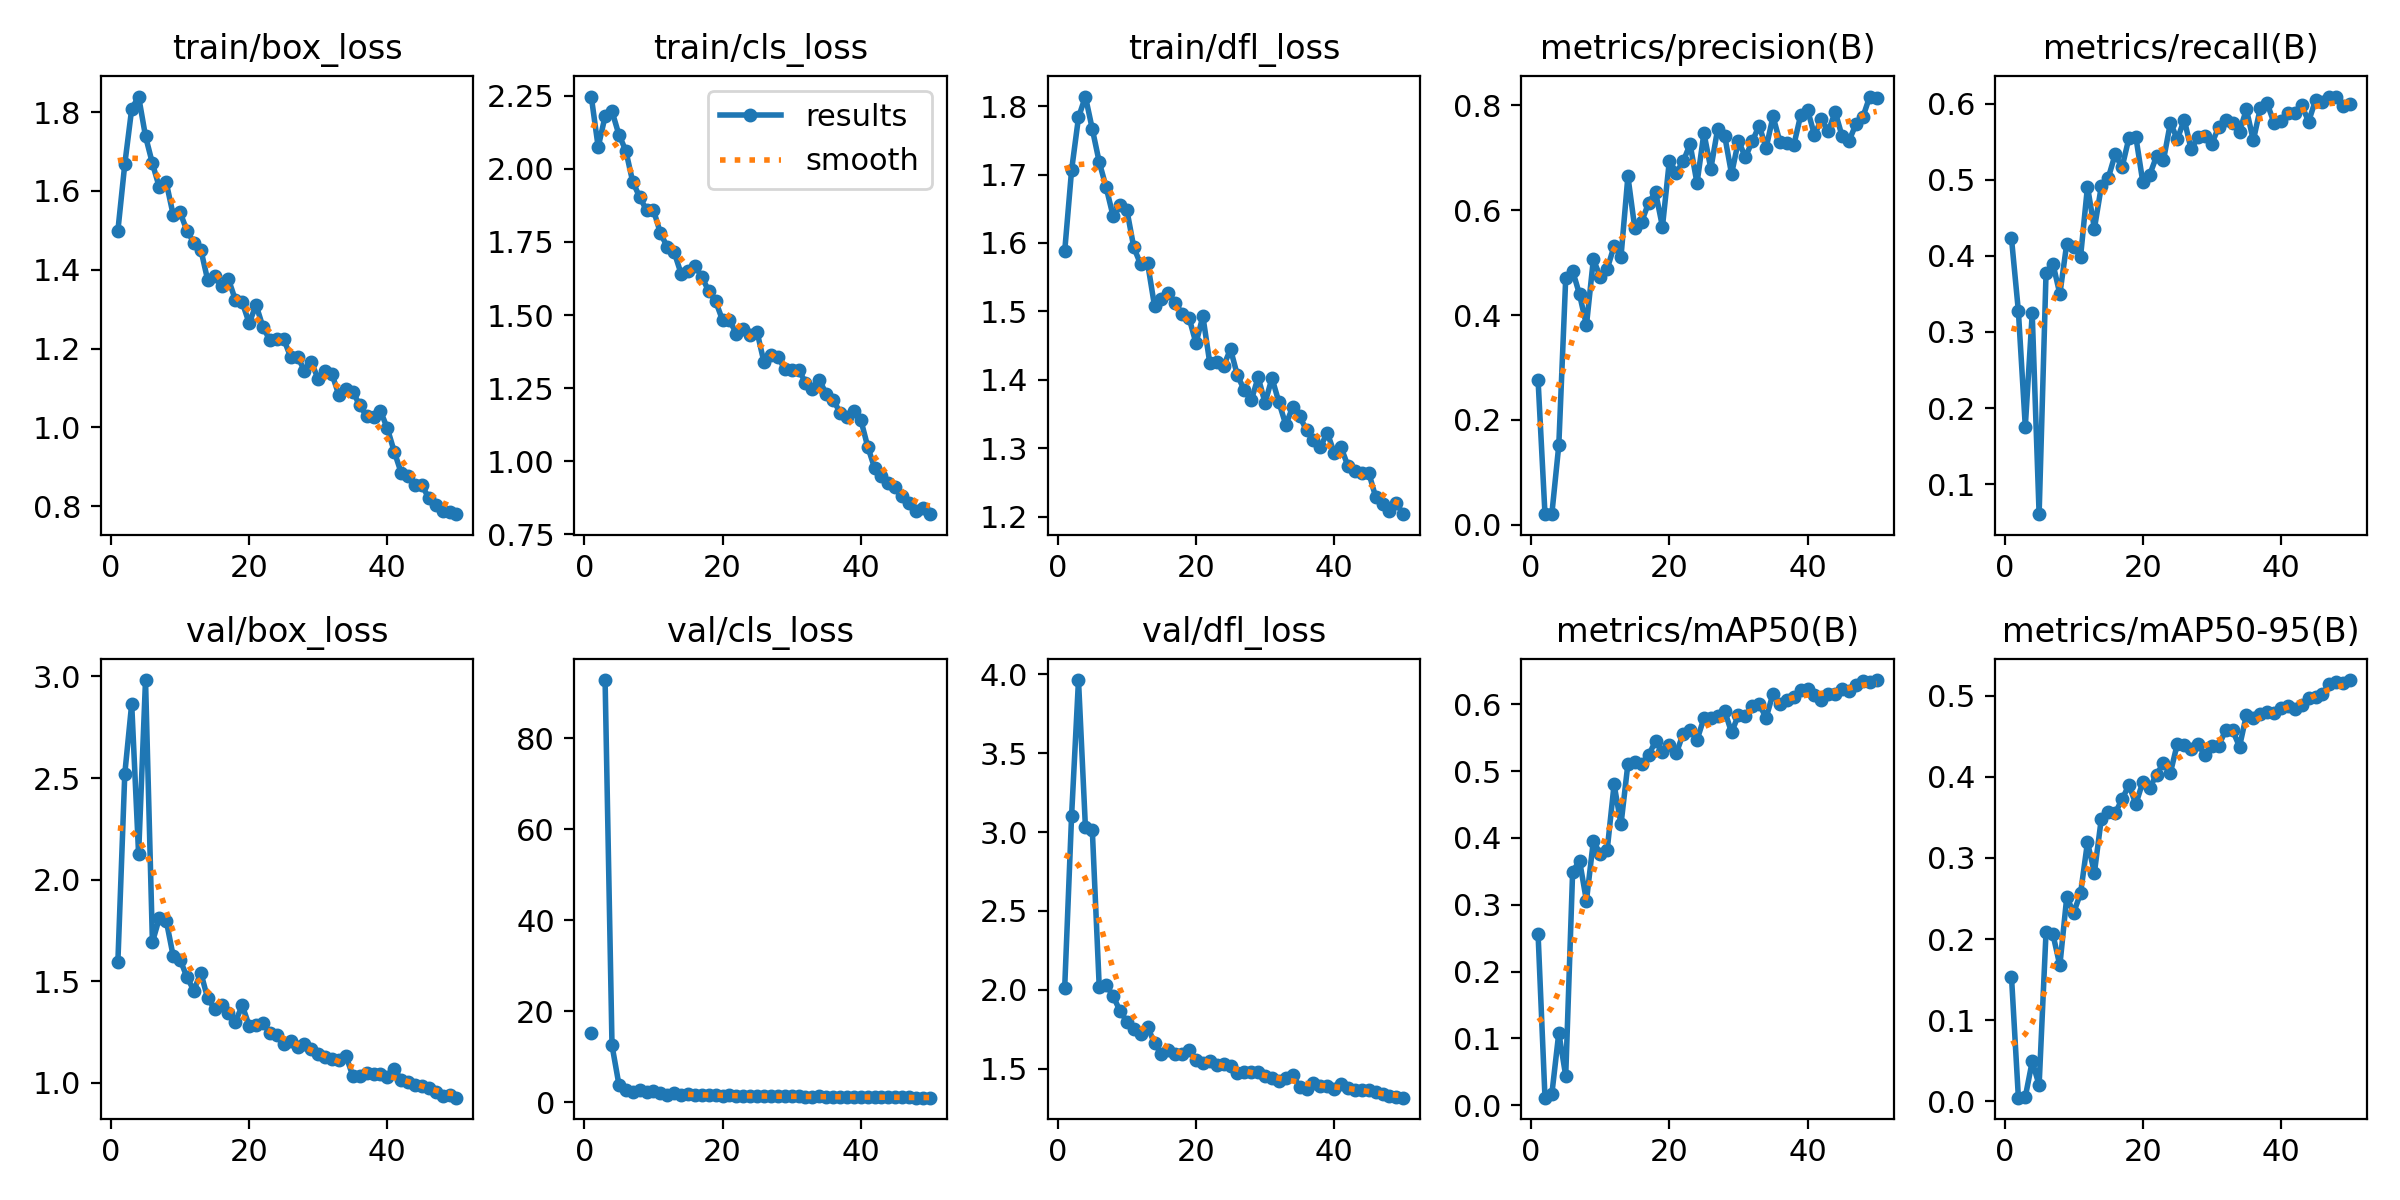

Data behind this chart, as committed beside it:
epoch, train/box_loss, train/cls_loss, train/dfl_loss, metrics/precision(B), metrics/recall(B), metrics/mAP50(B), metrics/mAP50-95(B), val/box_loss, val/cls_loss, val/dfl_loss, lr/pg0, lr/pg1, lr/pg2
1, 1.499, 2.247, 1.588, 0.2756, 0.423, 0.2561, 0.1538, 1.594, 15.14, 2.011, 0.000467, 0.000467, 0.000467
2, 1.668, 2.075, 1.706, 0.01988, 0.3273, 0.01117, 0.00467, 2.521, inf, 3.103, 0.0009246, 0.0009246, 0.0009246
3, 1.808, 2.18, 1.783, 0.02106, 0.1757, 0.01712, 0.00562, 2.865, 92.77, 3.964, 0.001363, 0.001363, 0.001363
4, 1.839, 2.197, 1.814, 0.1517, 0.3242, 0.1082, 0.04926, 2.124, 12.46, 3.033, 0.001344, 0.001344, 0.001344
5, 1.739, 2.117, 1.766, 0.4701, 0.06069, 0.0438, 0.02015, 2.982, 3.836, 3.011, 0.001316, 0.001316, 0.001316
6, 1.67, 2.062, 1.718, 0.4844, 0.377, 0.3493, 0.2084, 1.692, 2.556, 2.02, 0.001288, 0.001288, 0.001288
7, 1.609, 1.955, 1.681, 0.4394, 0.3896, 0.3661, 0.2058, 1.811, 2.23, 2.032, 0.001259, 0.001259, 0.001259
8, 1.621, 1.904, 1.64, 0.3805, 0.3498, 0.3058, 0.1676, 1.798, 2.611, 1.961, 0.001231, 0.001231, 0.001231
9, 1.54, 1.859, 1.656, 0.5062, 0.4158, 0.3955, 0.2516, 1.624, 2.114, 1.868, 0.001203, 0.001203, 0.001203
10, 1.546, 1.859, 1.648, 0.473, 0.4116, 0.3759, 0.2325, 1.606, 2.317, 1.799, 0.001174, 0.001174, 0.001174
11, 1.499, 1.78, 1.594, 0.4877, 0.399, 0.3817, 0.2565, 1.519, 2.076, 1.754, 0.001146, 0.001146, 0.001146
12, 1.469, 1.733, 1.569, 0.5316, 0.4909, 0.4801, 0.3194, 1.454, 1.639, 1.722, 0.001118, 0.001118, 0.001118
13, 1.451, 1.715, 1.571, 0.5114, 0.4356, 0.4204, 0.2817, 1.542, 1.934, 1.764, 0.001089, 0.001089, 0.001089
14, 1.373, 1.641, 1.508, 0.6647, 0.4911, 0.5108, 0.3482, 1.415, 1.588, 1.663, 0.001061, 0.001061, 0.001061
15, 1.383, 1.651, 1.518, 0.5654, 0.5021, 0.5133, 0.357, 1.365, 1.675, 1.591, 0.001033, 0.001033, 0.001033
16, 1.358, 1.668, 1.526, 0.5785, 0.5331, 0.5104, 0.3551, 1.381, 1.574, 1.617, 0.001005, 0.001005, 0.001005
17, 1.376, 1.631, 1.512, 0.6142, 0.516, 0.5242, 0.3721, 1.343, 1.503, 1.592, 0.0009763, 0.0009763, 0.0009763
18, 1.324, 1.581, 1.497, 0.6348, 0.5547, 0.5447, 0.3899, 1.3, 1.461, 1.593, 0.000948, 0.000948, 0.000948
19, 1.317, 1.547, 1.491, 0.5685, 0.5561, 0.5288, 0.3663, 1.38, 1.544, 1.621, 0.0009197, 0.0009197, 0.0009197
20, 1.264, 1.482, 1.454, 0.6946, 0.4972, 0.5385, 0.3934, 1.281, 1.408, 1.552, 0.0008914, 0.0008914, 0.0008914
21, 1.31, 1.483, 1.493, 0.672, 0.5062, 0.5267, 0.3862, 1.282, 1.437, 1.534, 0.0008631, 0.0008631, 0.0008631
22, 1.254, 1.436, 1.425, 0.6931, 0.5309, 0.5563, 0.4026, 1.296, 1.382, 1.548, 0.0008348, 0.0008348, 0.0008348
23, 1.221, 1.453, 1.426, 0.7262, 0.5257, 0.5623, 0.4169, 1.244, 1.325, 1.521, 0.0008065, 0.0008065, 0.0008065
24, 1.225, 1.433, 1.42, 0.6515, 0.5748, 0.5466, 0.405, 1.235, 1.406, 1.529, 0.0007782, 0.0007782, 0.0007782
25, 1.224, 1.442, 1.445, 0.7473, 0.5531, 0.5792, 0.4404, 1.192, 1.282, 1.517, 0.0007499, 0.0007499, 0.0007499
26, 1.179, 1.338, 1.407, 0.6793, 0.5788, 0.5799, 0.4387, 1.203, 1.265, 1.474, 0.0007216, 0.0007216, 0.0007216
27, 1.179, 1.365, 1.385, 0.7559, 0.5398, 0.5825, 0.4346, 1.174, 1.266, 1.478, 0.0006934, 0.0006934, 0.0006934
28, 1.144, 1.357, 1.37, 0.7427, 0.5561, 0.5904, 0.4397, 1.192, 1.245, 1.48, 0.0006651, 0.0006651, 0.0006651
29, 1.166, 1.316, 1.404, 0.6692, 0.5573, 0.5579, 0.4269, 1.164, 1.323, 1.478, 0.0006368, 0.0006368, 0.0006368
30, 1.122, 1.312, 1.367, 0.7328, 0.5473, 0.5842, 0.4376, 1.14, 1.256, 1.453, 0.0006085, 0.0006085, 0.0006085
31, 1.143, 1.314, 1.403, 0.7011, 0.5696, 0.5831, 0.4384, 1.129, 1.251, 1.441, 0.0005802, 0.0005802, 0.0005802
32, 1.134, 1.269, 1.367, 0.7317, 0.578, 0.5981, 0.4575, 1.119, 1.21, 1.424, 0.0005519, 0.0005519, 0.0005519
33, 1.081, 1.248, 1.334, 0.7616, 0.5745, 0.6006, 0.4573, 1.109, 1.152, 1.444, 0.0005236, 0.0005236, 0.0005236
34, 1.097, 1.278, 1.36, 0.7188, 0.5632, 0.5796, 0.4369, 1.132, 1.233, 1.458, 0.0004953, 0.0004953, 0.0004953
35, 1.091, 1.231, 1.347, 0.779, 0.5923, 0.6161, 0.4763, 1.033, 1.106, 1.387, 0.000467, 0.000467, 0.000467
36, 1.056, 1.21, 1.327, 0.7305, 0.5515, 0.6004, 0.4727, 1.031, 1.157, 1.373, 0.0004387, 0.0004387, 0.0004387
37, 1.029, 1.167, 1.312, 0.7279, 0.5935, 0.6063, 0.4769, 1.045, 1.145, 1.412, 0.0004104, 0.0004104, 0.0004104
38, 1.027, 1.15, 1.302, 0.7238, 0.6002, 0.6109, 0.4798, 1.045, 1.125, 1.388, 0.0003821, 0.0003821, 0.0003821
39, 1.042, 1.17, 1.323, 0.7812, 0.5745, 0.622, 0.4785, 1.041, 1.088, 1.392, 0.0003538, 0.0003538, 0.0003538
40, 0.9972, 1.142, 1.294, 0.7915, 0.5777, 0.6232, 0.4847, 1.029, 1.077, 1.371, 0.0003255, 0.0003255, 0.0003255
41, 0.9381, 1.05, 1.301, 0.7436, 0.5871, 0.6143, 0.4865, 1.067, 1.111, 1.406, 0.0002972, 0.0002972, 0.0002972
42, 0.8847, 0.9768, 1.274, 0.7736, 0.5873, 0.6068, 0.4835, 1.014, 1.093, 1.379, 0.0002689, 0.0002689, 0.0002689
43, 0.8774, 0.9491, 1.266, 0.7508, 0.5975, 0.6152, 0.4884, 1.003, 1.042, 1.365, 0.0002406, 0.0002406, 0.0002406
44, 0.8538, 0.9249, 1.264, 0.7877, 0.5764, 0.616, 0.4969, 0.9901, 1.041, 1.362, 0.0002124, 0.0002124, 0.0002124
45, 0.8532, 0.9108, 1.265, 0.7411, 0.6042, 0.6229, 0.4983, 0.986, 1.033, 1.364, 0.0001841, 0.0001841, 0.0001841
46, 0.8202, 0.8807, 1.229, 0.7325, 0.6022, 0.6204, 0.5016, 0.9746, 1.034, 1.35, 0.0001558, 0.0001558, 0.0001558
47, 0.8041, 0.8556, 1.218, 0.7643, 0.6081, 0.6285, 0.5148, 0.954, 0.9913, 1.34, 0.0001275, 0.0001275, 0.0001275
48, 0.7882, 0.8301, 1.208, 0.7778, 0.6091, 0.6348, 0.5164, 0.9339, 0.9702, 1.325, 9.9173e-05, 9.9173e-05, 9.9173e-05
49, 0.7846, 0.8406, 1.22, 0.817, 0.5966, 0.633, 0.5159, 0.9383, 0.967, 1.321, 7.0878e-05, 7.0878e-05, 7.0878e-05
50, 0.7796, 0.8188, 1.204, 0.815, 0.5997, 0.6364, 0.5191, 0.9261, 0.953, 1.317, 4.2584e-05, 4.2584e-05, 4.2584e-05
